Dataset: datera-v2 (GitHub, AffrizaWildanFauzan/datera-v2). Classes: Albizia saponaria, Dendrobium leonis, Dracaena trifasciata, Echinodorus radican, Gymnocalycium, Hopea bilitonensis, Impatiens walleriana, Lagerstroemia speciosa, Ixora acuminata, Monstera adansonii, Nepenthes sumatrana, Alocasia Black Velvet, Nepenthes reinwardtiana, Ochna kirkii, Philodendron Lemon, Portulaca sp, Quassia amara, Reutealis trisperma, Rosa sp, Russelia equisetiformis, Syzygium myrtifolium, Tabernaemontana corymbosa, Anacampseros rufescens Sunrise, 3 apocynacaea, Areca catechu, Catharanthus roseus, Ceiba pentandra, Cuphea hyssopifolia, Cymbidium bicolor, Dendrobium Uthai White.

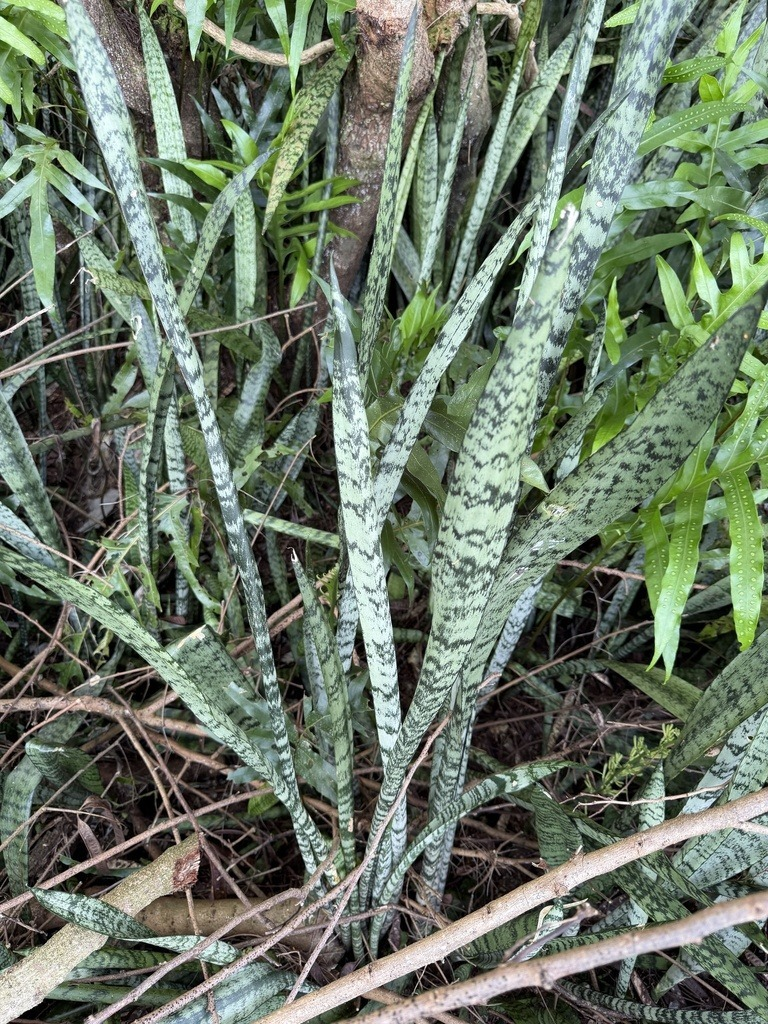
Label: Dracaena trifasciata

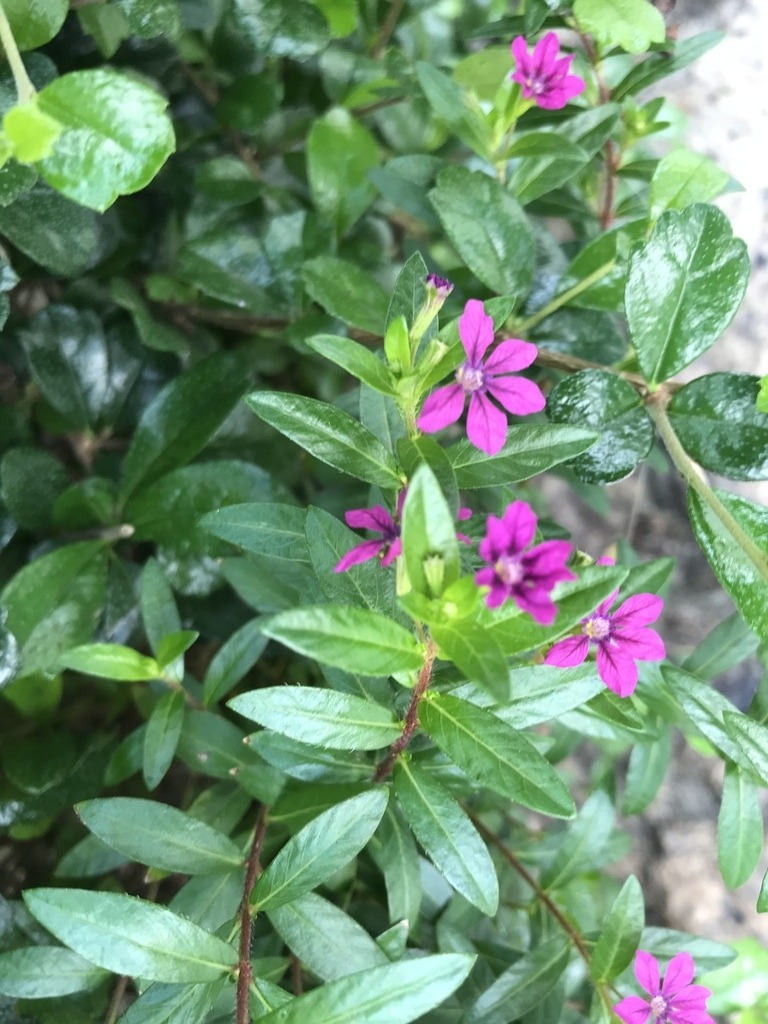
Label: Cuphea hyssopifolia

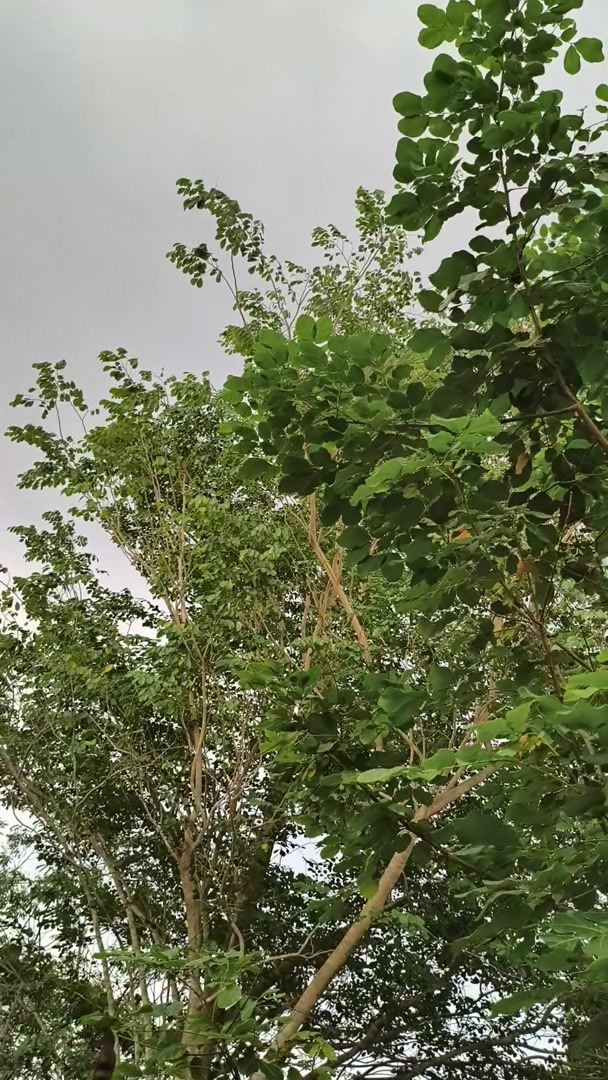
Label: Albizia saponaria

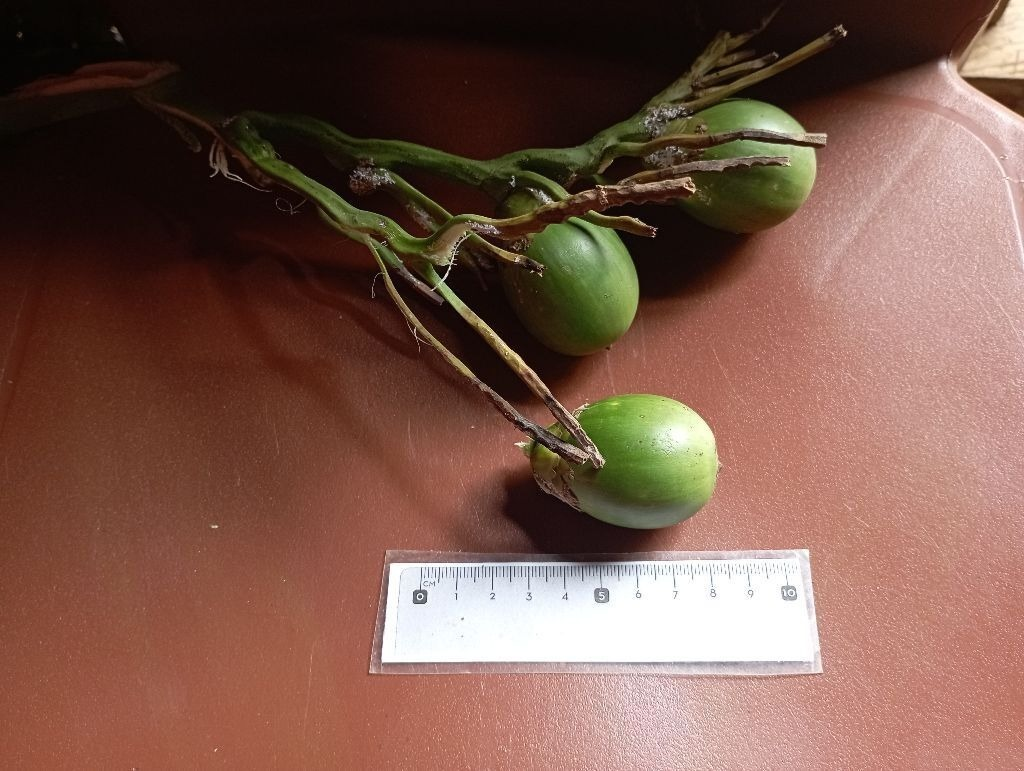
Label: Areca catechu

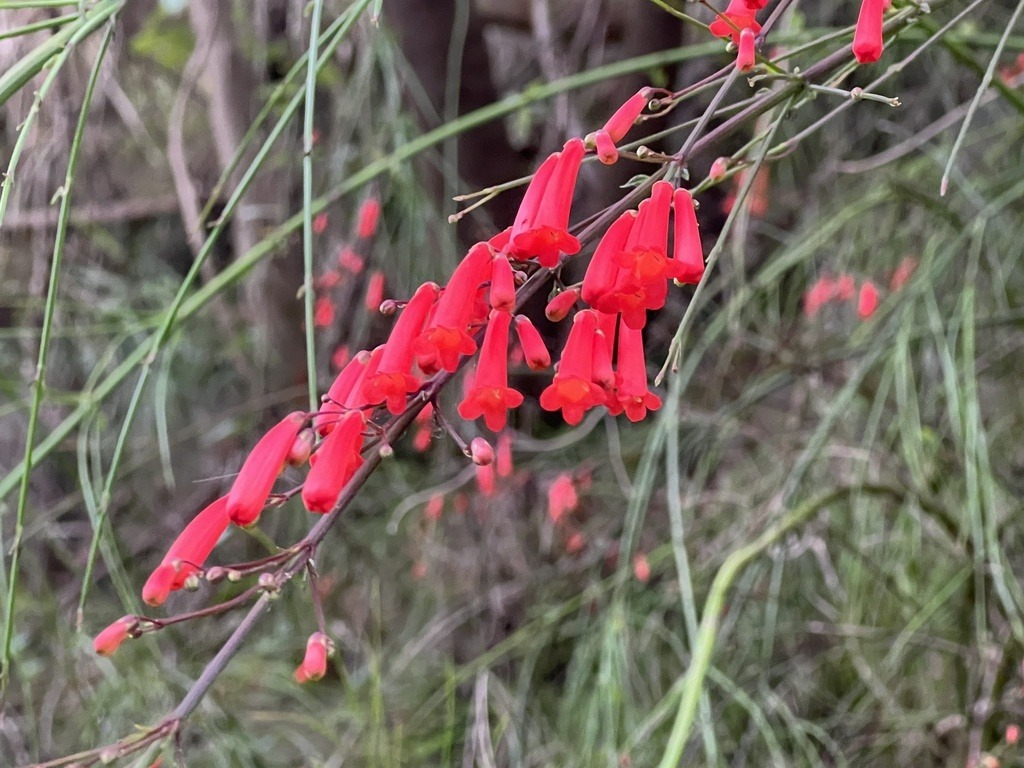
Label: Russelia equisetiformis

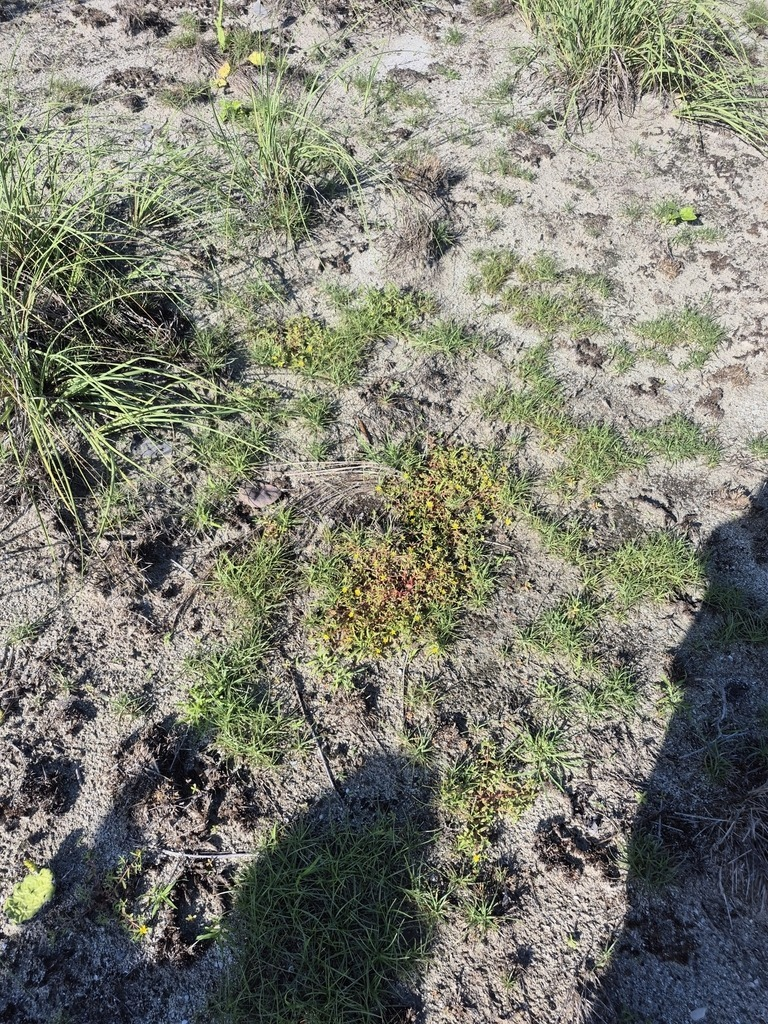
Label: Portulaca sp
